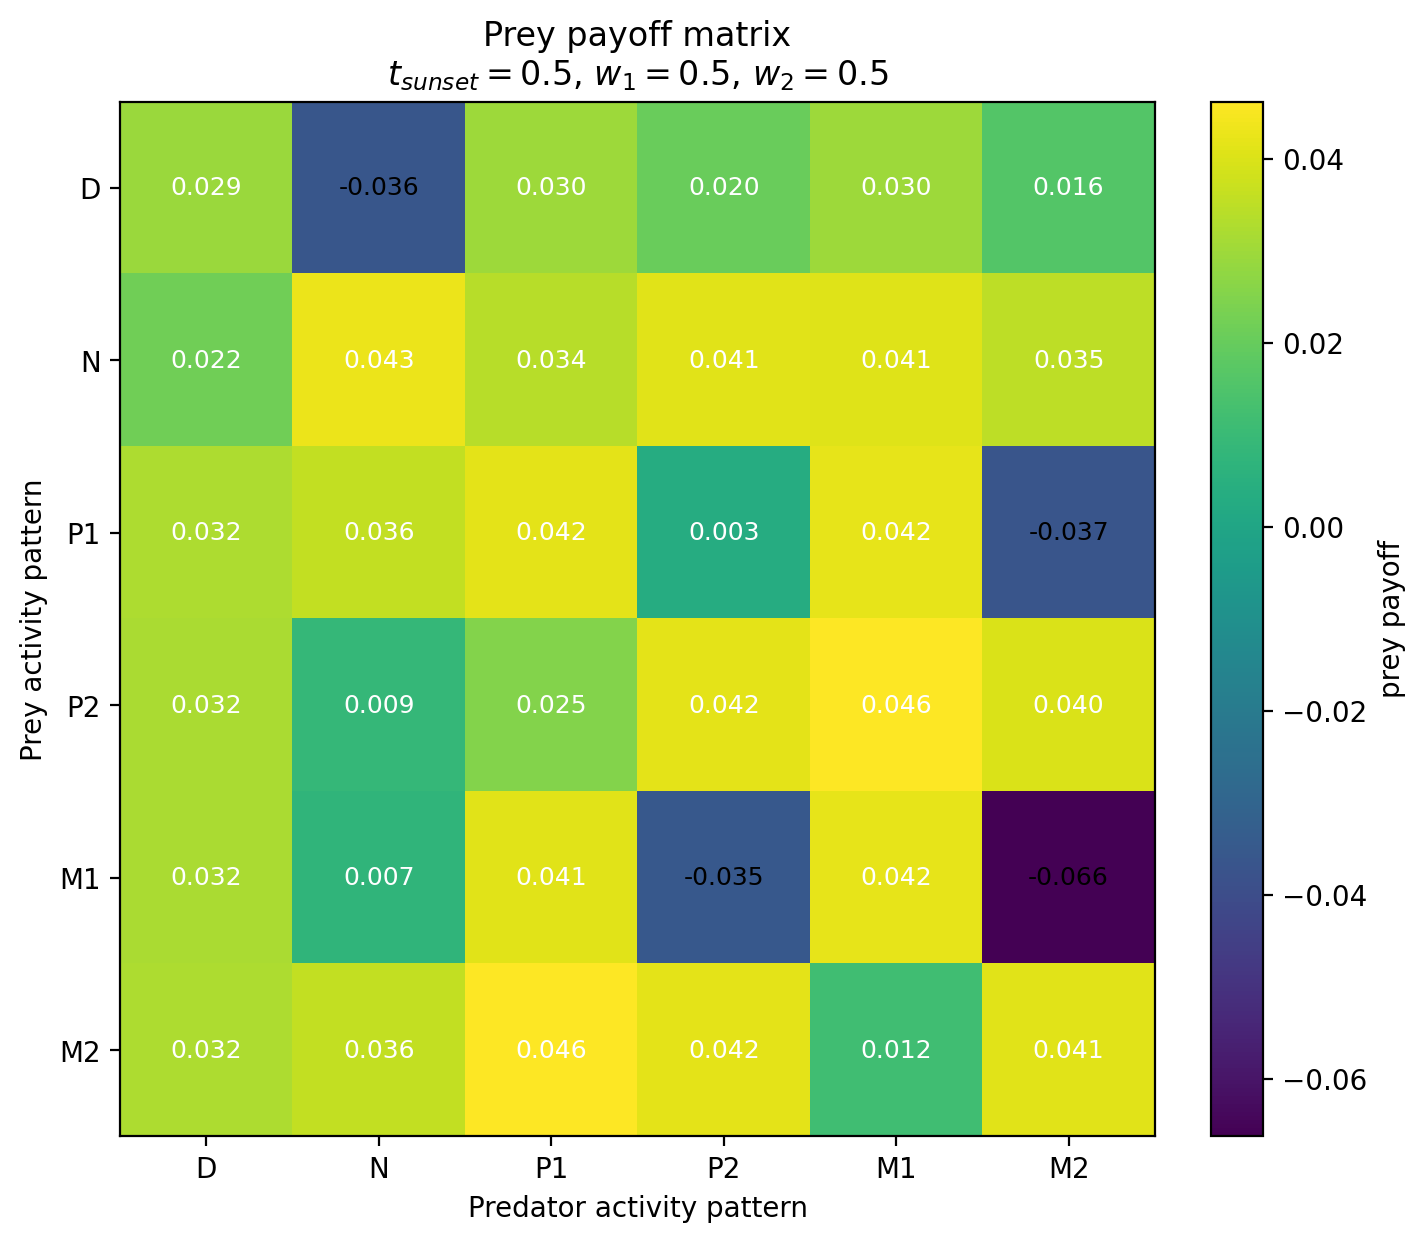

The file beside this chart, header and first rows:
Prey / Predator, D, N, P1, P2, M1, M2
D, 0.0292, -0.03604, 0.02982, 0.02034, 0.02965, 0.01602
N, 0.02183, 0.04269, 0.03395, 0.0409, 0.04059, 0.03515
P1, 0.0324, 0.03574, 0.04178, 0.003241, 0.04184, -0.03663
P2, 0.03205, 0.008711, 0.02512, 0.04161, 0.04587, 0.03964
M1, 0.03203, 0.007276, 0.04111, -0.03545, 0.04203, -0.06623
M2, 0.0323, 0.03571, 0.04617, 0.04174, 0.0119, 0.04126
